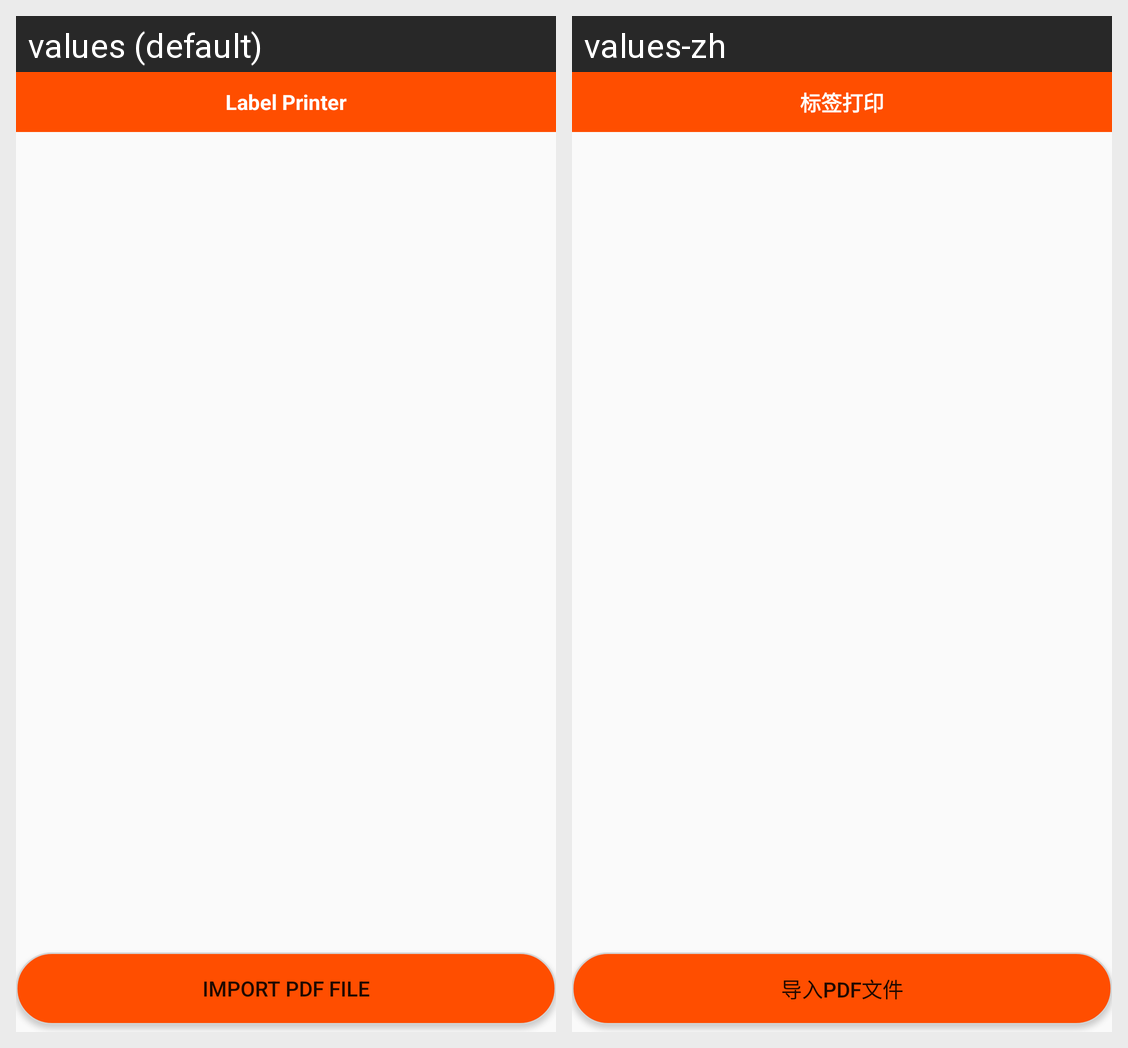

Here is an Android app screen in its default locale and in the app's own translations. Write out the translated-string differences for the strings that appear on this screen.
Android screen res/layout/activity_pdfactivity.xml rendered under 2 locales, left to right: values (default), values-zh. Device: Nexus 5 (rendered at 1080×1920; each locale shown at half size, 540×960, under a caption strip naming it); theme Theme.LabelPrinter.
Strings drawn on this screen, with the default value and each locale's value (text and hints the layout hard-codes, and strings that could not be matched under every locale, appear in the picture but are not listed):

app_name
  values: Label Printer
  values-zh: 标签打印

pdf_activity_import
  values: Import PDF File
  values-zh: 导入PDF文件
